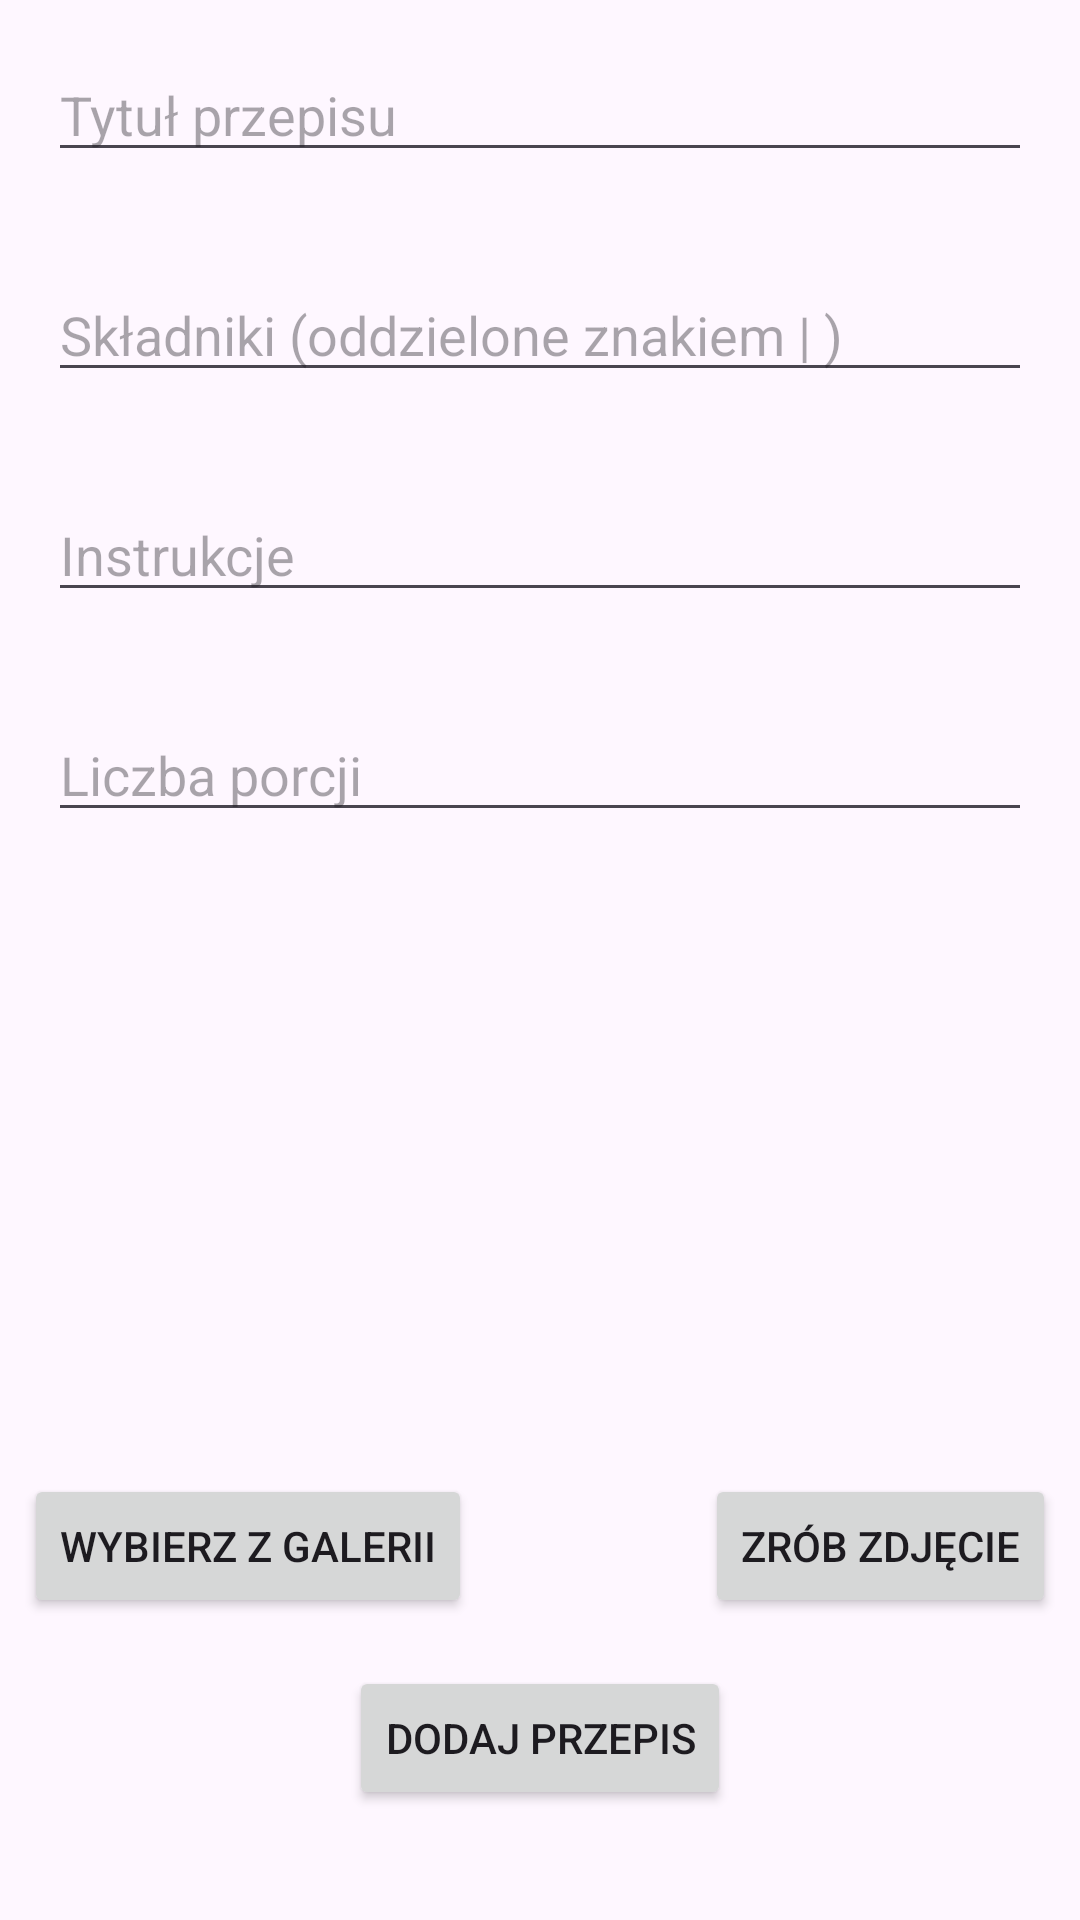

Here is an Android app screen rendered from its layout file. Give the layout XML and the strings, colors and styles it references.
<!-- AndroidManifest.xml: application theme Theme.Kucharska -->
<!-- res/layout/dodaj_przepis.xml -->
<ScrollView xmlns:android="http://schemas.android.com/apk/res/android"
    android:layout_width="match_parent"
    android:layout_height="match_parent"
    android:id="@+id/dodaj_przepis_scroll">

    <RelativeLayout xmlns:android="http://schemas.android.com/apk/res/android"
        android:layout_width="match_parent"
        android:layout_height="match_parent"
        android:id="@+id/dodaj_przepis"
        android:gravity="center">

        <EditText
            android:id="@+id/edit_text_title"
            android:layout_width="match_parent"
            android:layout_height="wrap_content"
            android:hint="@string/tytul_przepisu"
            android:inputType="text"
            android:layout_margin="16dp"/>

        <EditText
            android:id="@+id/edit_text_ingredients"
            android:layout_width="match_parent"
            android:layout_height="wrap_content"
            android:layout_below="@id/edit_text_title"
            android:layout_marginStart="16dp"
            android:layout_marginTop="16dp"
            android:layout_marginEnd="16dp"
            android:layout_marginBottom="16dp"
            android:hint="@string/skladniki"
            android:inputType="textMultiLine" />

        <EditText
            android:id="@+id/edit_text_instructions"
            android:layout_width="match_parent"
            android:layout_height="wrap_content"
            android:layout_below="@id/edit_text_ingredients"
            android:layout_margin="16dp"
            android:hint="@string/instrukcje"
            android:inputType="textMultiLine"/>

        <EditText
            android:id="@+id/edit_text_servings"
            android:layout_width="match_parent"
            android:layout_height="wrap_content"
            android:layout_below="@id/edit_text_instructions"
            android:hint="@string/liczba_porcji"
            android:inputType="number"
            android:layout_margin="16dp"/>

        <ImageView
            android:id="@+id/image_view"
            android:layout_width="150dp"
            android:layout_height="150dp"
            android:layout_below="@id/edit_text_servings"
            android:layout_centerHorizontal="true"
            android:layout_marginStart="16dp"
            android:layout_marginTop="16dp"
            android:layout_marginEnd="16dp"
            android:layout_marginBottom="16dp"
            android:src="@drawable/placeholder_image" />

        <Button
            android:id="@+id/button_gallery"
            android:layout_width="wrap_content"
            android:layout_height="wrap_content"
            android:layout_below="@id/image_view"
            android:layout_marginTop="16dp"
            android:layout_marginEnd="8dp"
            android:layout_marginStart="8dp"
            android:layout_alignParentStart="true"
            android:text="Wybierz z galerii" />

        <Button
            android:id="@+id/button_camera"
            android:layout_width="wrap_content"
            android:layout_height="wrap_content"
            android:layout_below="@id/image_view"
            android:layout_marginTop="16dp"
            android:layout_marginEnd="8dp"
            android:layout_marginStart="8dp"
            android:layout_alignParentEnd="true"
            android:text="Zrób zdjęcie" />

        <Button
            android:id="@+id/button_add"
            android:layout_width="wrap_content"
            android:layout_height="wrap_content"
            android:layout_below="@id/button_gallery"
            android:layout_centerHorizontal="true"
            android:text="@string/dodaj_przepis"
            android:layout_marginTop="16dp"/>

    </RelativeLayout>
</ScrollView>
<!-- resources referenced by this layout -->
<resources>
  <string name="dodaj_przepis">Dodaj przepis</string>
  <string name="instrukcje">Instrukcje</string>
  <string name="liczba_porcji">Liczba porcji</string>
  <string name="skladniki">Składniki (oddzielone znakiem | )</string>
  <string name="tytul_przepisu">Tytuł przepisu</string>
  <style name="Theme.Kucharska" parent="Base.Theme.Kucharska" />
  <style name="Base.Theme.Kucharska" parent="Theme.Material3.DayNight.NoActionBar">
          
          
      </style>
</resources>
